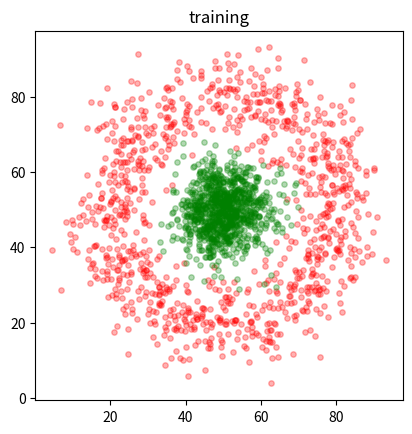
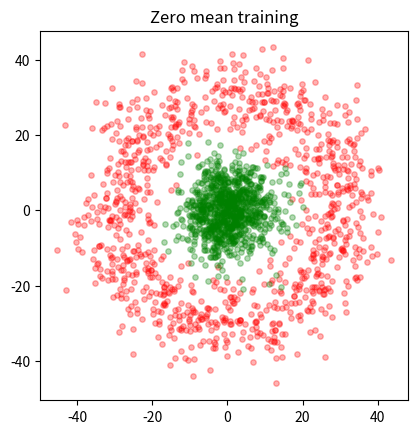

Here is the Python script that generated these plots, in order:
#!/usr/bin/env python3
# -*- coding: utf-8 -*-
"""
Created on Wed Mar 25 08:47:29 2020

[redacted]
"""


import numpy as np
#%%

def make_data(example_nr, n = 200, noise = 1):
# Generate data for training a simple neural network.
# 
# def make_data(example_nr, n = 200, noise = 1):
# ...
#     return X, T, x, dim
# 
# Input:
#   example_nr - a number 1 - 3 for each example
#   n - number of points in each data set
#   noise - a number to increase or decrease the noise level (if changed, 
#       choose between 0.5 and 2)
# Output:
#   X - 2n x 2 array of points (there are n points in each class)
#   T - 2n x 2 target values
#   x - regular sampled points on the area covered by the points that will
#       be used for testing the neural network
#   dim - dimensionality of the area covered by the points
# 
# [redacted]
# [redacted]
# 

    if ( n % 2 == 1 ):
        n += 1
    dim = np.array([100, 100])
    QX, QY = np.meshgrid(range(0,dim[0]), range(0,dim[1]))
    x = np.c_[np.ravel(QX), np.ravel(QY)]
    K = np.array([n,n])
    T = np.r_[np.ones((n,1))*np.array([1,0]), np.ones((n,1))*np.array([0,1])]
    if example_nr == 1 :
        X = np.r_[noise*10*np.random.randn(K[0],2) + np.array([30,30]),
                  noise*10*np.random.randn(K[1],2) + np.array([70,70])]
    elif example_nr == 2 :
        rand_ang = np.random.rand(K[0])*2*np.pi
        X = np.r_[noise*5*np.random.randn(K[0],2) + 30*np.array([np.cos(rand_ang), np.sin(rand_ang)]).T, 
                  noise*5*np.random.randn(K[1],2)] + dim/2
    elif example_nr == 3 :
        X = np.r_[noise*10*np.random.randn(int(K[0]/2),2) + np.array([30,30]), 
                  noise*10*np.random.randn(int(K[0]/2),2) + np.array([70,70]),
                  noise*10*np.random.randn(int(K[1]/2),2) + np.array([30,70]),
                  noise*10*np.random.randn(int(K[1]/2),2) + np.array([70,30])]
    else:
        X = np.zeros((K[0] + K[1],2))
        print('No data returned - example_nr must be 1, 2, or 3')
    return X, T, x, dim

# Test of the data generation
if __name__ == "__main__":
    import matplotlib.pyplot as plt
    
    n = 1000
    example_nr = 2
    noise = 1.2
    
    X, T, x, dim = make_data(example_nr, n, noise)
    fig, ax = plt.subplots(1,1)
    ax.scatter(X[0:n,0],X[0:n,1],c = 'red', alpha = 0.3, s = 15)
    ax.scatter(X[n:2*n,0],X[n:2*n,1],c = 'green', alpha = 0.3, s = 15)
    ax.set_aspect('equal', 'box')
    plt.title('training')
    plt.show()
    
    
    #%% Before training, you should make data have zero mean
    
    c = np.mean(X)
    x_c = x - c
    X_c = X - c
    
    fig, ax = plt.subplots(1,1)
    ax.scatter(X_c[0:n,0],X_c[0:n,1],c = 'red', alpha = 0.3, s = 15)
    ax.scatter(X_c[n:2*n,0],X_c[n:2*n,1],c = 'green', alpha = 0.3, s = 15)
    ax.set_aspect('equal', 'box')
    plt.title('Zero mean training')
    plt.show()







